Image classification data set "classify_yolo_data" (tymfly7/Berth on GitHub). Class labels (2): occupied, vacant.

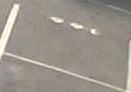
Label: vacant

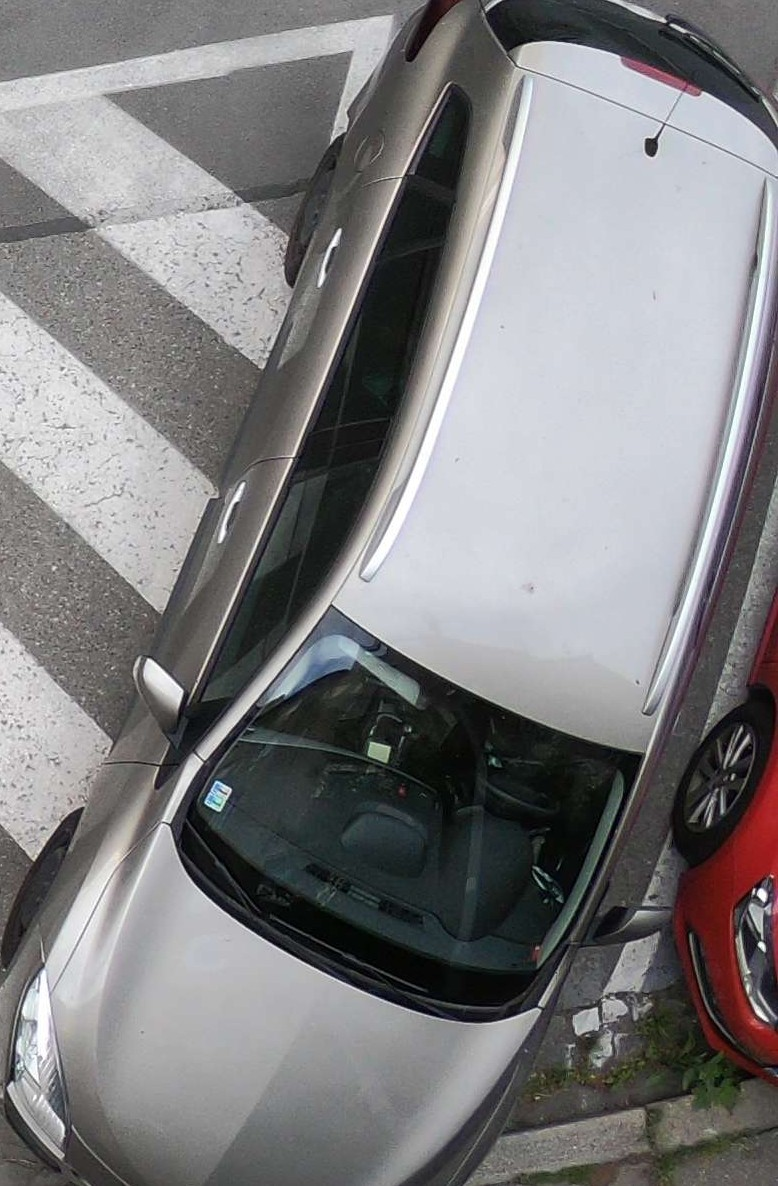
Label: occupied

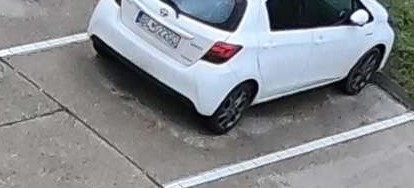
Label: occupied

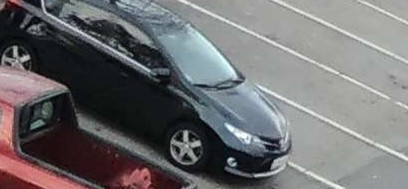
Label: vacant

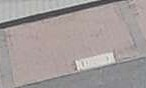
Label: vacant

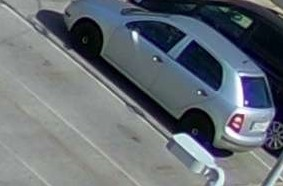
Label: occupied
